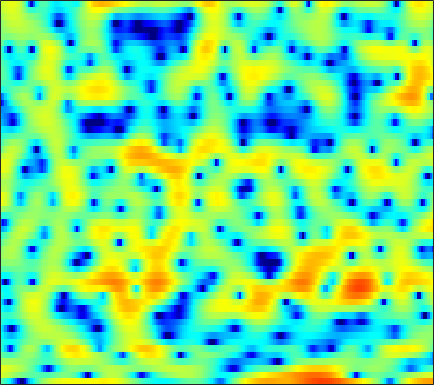

The table this chart was drawn from, first rows:
-1.3251, -2.0213, -3.0601, -4.3069, -5.3968, -7.1372, -9.3132, -11.444, -15.758, -25.02, -23.962, -16.535, -11.353, -8.0461, -6.2298, -4.2539, -2.6574, -1.6481, -0.5063, 0.45067, 1.2468, 1.7573, 2.3524, 2.8549
3.39, 3.099, 2.68, 2.242, 1.897, 1.433, 0.9684, 0.6286, 0.2015, -0.1894, -0.5294, -0.7469, -1.004, -1.223, -1.366, -1.54, -1.693, -1.816, -1.963, -2.067, -2.109, -2.087, -1.961, -1.733
3.872, 3.792, 3.65, 3.47, 3.306, 3.057, 2.768, 2.527, 2.164, 1.756, 1.291, 0.8977, 0.2974, -0.4073, -1.02, -1.981, -3.17, -4.25, -6.019, -8.404, -11.64, -14.73, -16.87, -13.19
1.336, 1.363, 1.372, 1.355, 1.326, 1.276, 1.214, 1.149, 1.043, 0.9011, 0.7184, 0.5441, 0.2663, -0.07306, -0.3632, -0.7931, -1.259, -1.614, -2.052, -2.428, -2.681, -2.753, -2.685, -2.413
-1.048, -1.392, -1.894, -2.286, -2.406, -2.252, -1.751, -1.252, -0.553, 0.06965, 0.5422, 0.7747, 0.9138, 0.8583, 0.6831, 0.2803, -0.3196, -0.8706, -1.706, -2.55, -3.194, -3.374, -3.074, -2.224
-2.825, -4.242, -6.974, -11.15, -14.95, -13.08, -8.064, -5.36, -2.792, -0.9942, 0.2697, 0.9397, 1.512, 1.762, 1.727, 1.406, 0.7309, -0.04077, -1.497, -3.511, -6.019, -7.572, -7.117, -4.295
-3.329, -3.855, -4.492, -4.94, -5.092, -4.993, -4.58, -4.095, -3.313, -2.489, -1.688, -1.133, -0.5075, -0.02368, 0.2415, 0.4728, 0.5665, 0.5681, 0.5107, 0.4348, 0.4055, 0.4538, 0.6364, 0.9616
-4.611, -5.433, -6.507, -7.426, -7.881, -7.988, -7.463, -6.756, -5.57, -4.315, -3.107, -2.277, -1.286, -0.4458, 0.08281, 0.6718, 1.132, 1.405, 1.688, 1.895, 2.044, 2.126, 2.213, 2.272
-5.36, -6.832, -9.422, -13.32, -18.18, -26.25, -15.86, -11.58, -7.888, -5.283, -3.296, -2.099, -0.7973, 0.2486, 0.8877, 1.573, 2.087, 2.377, 2.643, 2.792, 2.835, 2.805, 2.697, 2.515
-3.348, -3.941, -4.684, -5.301, -5.563, -5.52, -4.987, -4.312, -3.227, -2.068, -0.9408, -0.1695, 0.7443, 1.498, 1.957, 2.43, 2.738, 2.865, 2.894, 2.78, 2.53, 2.254, 1.791, 1.228
-2.672, -2.845, -3.003, -3.008, -2.884, -2.528, -1.967, -1.442, -0.663, 0.163, 0.9635, 1.511, 2.16, 2.685, 2.975, 3.209, 3.26, 3.177, 2.889, 2.397, 1.7, 1.032, -0.03345, -1.296
-4.235, -4.948, -5.793, -6.121, -5.834, -4.766, -3.278, -2.102, -0.6239, 0.6938, 1.797, 2.491, 3.244, 3.769, 4.021, 4.173, 4.095, 3.876, 3.362, 2.563, 1.461, 0.4111, -1.346, -3.578
-5.842, -7.833, -12.01, -19.66, -17.97, -10.29, -5.91, -3.6, -1.27, 0.4893, 1.842, 2.64, 3.452, 4.016, 4.282, 4.439, 4.37, 4.156, 3.654, 2.874, 1.772, 0.7185, -1.013, -3.182
-3.447, -4.055, -4.72, -4.896, -4.653, -3.849, -2.687, -1.743, -0.5078, 0.5603, 1.425, 1.959, 2.51, 2.916, 3.143, 3.347, 3.438, 3.409, 3.233, 2.852, 2.221, 1.56, 0.3976, -1.126
-4.213, -4.886, -5.298, -4.988, -4.357, -3.264, -2.152, -1.396, -0.6249, -0.1286, 0.1099, 0.1046, -0.08498, -0.2851, -0.3185, -0.05649, 0.5535, 1.146, 1.883, 2.47, 2.78, 2.834, 2.661, 2.205
-9.476, -14.23, -39.12, -13.89, -9.296, -5.766, -3.643, -2.61, -1.837, -1.695, -2.196, -3.083, -5.173, -9.077, -14.61, -16.15, -7.761, -4.252, -1.182, 0.828, 2.178, 2.866, 3.453, 3.755
-4.456, -4.961, -5.178, -4.81, -4.245, -3.34, -2.564, -2.139, -1.814, -1.811, -2.157, -2.619, -3.436, -4.305, -4.7, -4.51, -3.442, -2.355, -0.8829, 0.4283, 1.49, 2.117, 2.732, 3.122
-1.544, -1.502, -1.402, -1.26, -1.133, -0.9714, -0.8317, -0.7929, -0.797, -0.8946, -1.083, -1.24, -1.439, -1.542, -1.532, -1.359, -0.9934, -0.6042, -0.0115, 0.6079, 1.18, 1.541, 1.919, 2.137
-0.05311, 0.1645, 0.3715, 0.5038, 0.5579, 0.5478, 0.4439, 0.3027, 0.01223, -0.3654, -0.8, -1.141, -1.557, -1.846, -1.936, -1.835, -1.507, -1.137, -0.5402, 0.08392, 0.6668, 1.042, 1.421, 1.644
0.7857, 1.131, 1.478, 1.689, 1.748, 1.68, 1.423, 1.108, 0.4746, -0.4097, -1.554, -2.596, -4.171, -5.725, -6.497, -6.452, -5.269, -4.101, -2.549, -1.209, -0.1082, 0.5585, 1.233, 1.669
0.2875, 0.8361, 1.433, 1.856, 2.028, 2.073, 1.877, 1.546, 0.8472, -0.2398, -1.821, -3.424, -6.414, -11.04, -16.28, -15.7, -9.735, -6.868, -4.249, -2.404, -1.036, -0.2076, 0.6834, 1.356
-1.638, -0.7731, 0.1865, 0.9131, 1.334, 1.715, 1.867, 1.81, 1.514, 0.9522, 0.1219, -0.6529, -1.826, -2.99, -3.684, -4.188, -4.249, -4.107, -3.763, -3.276, -2.623, -2.009, -1.062, -0.07985
-3.611, -2.727, -1.625, -0.5831, 0.1698, 1.046, 1.746, 2.12, 2.394, 2.424, 2.227, 1.925, 1.363, 0.624, -0.02732, -1.087, -2.408, -3.662, -5.802, -8.374, -9.539, -8.129, -5.072, -2.453
-7.912, -8.184, -7.122, -4.848, -3.106, -1.087, 0.4753, 1.37, 2.233, 2.755, 2.974, 2.965, 2.732, 2.251, 1.698, 0.7014, -0.6598, -1.977, -4.21, -6.777, -8.024, -6.939, -4.287, -1.918
-11.69, -14.82, -12.91, -8.22, -5.577, -3.037, -1.224, -0.2185, 0.782, 1.47, 1.888, 2.066, 2.114, 1.978, 1.756, 1.34, 0.785, 0.3384, -0.2443, -0.6879, -0.8611, -0.7731, -0.4132, 0.1012
-2.982, -3.336, -3.39, -2.986, -2.527, -1.867, -1.231, -0.8035, -0.3145, 0.09368, 0.4434, 0.657, 0.8786, 1.01, 1.06, 1.037, 0.9196, 0.784, 0.5751, 0.3695, 0.1957, 0.1212, 0.09472, 0.1626
1.429, 1.048, 0.5675, 0.1074, -0.2306, -0.6631, -1.103, -1.383, -1.622, -1.617, -1.321, -0.9679, -0.4031, 0.1383, 0.4721, 0.7684, 0.9024, 0.8715, 0.6756, 0.319, -0.1559, -0.5599, -1.054, -1.353
4.366, 3.895, 3.128, 2.139, 1.221, -0.311, -2.293, -4.102, -6.644, -7.73, -6.141, -4.316, -2.188, -0.5933, 0.2546, 1.018, 1.383, 1.42, 1.128, 0.4125, -0.7897, -2.104, -4.52, -7.566
4.359, 4.008, 3.308, 2.311, 1.319, -0.4186, -2.737, -4.988, -8.55, -10.46, -8.04, -5.699, -3.235, -1.495, -0.5645, 0.3073, 0.7588, 0.8701, 0.7068, 0.1582, -0.8421, -1.929, -3.846, -5.969
2.194, 2.186, 1.904, 1.338, 0.7363, -0.2442, -1.338, -2.177, -3.109, -3.658, -3.748, -3.54, -3.059, -2.492, -2.062, -1.563, -1.174, -0.9734, -0.8251, -0.793, -0.8581, -0.9322, -1.01, -0.9146
1.35, 1.583, 1.577, 1.243, 0.8225, 0.06449, -0.8496, -1.581, -2.549, -3.409, -4.041, -4.327, -4.445, -4.292, -4.058, -3.689, -3.254, -2.931, -2.502, -2.057, -1.56, -1.151, -0.5542, 0.1052
2.57, 2.701, 2.589, 2.156, 1.626, 0.6343, -0.7034, -1.916, -3.847, -6.032, -8.096, -9.107, -9.207, -8.353, -7.615, -6.766, -6.194, -5.852, -5.389, -4.755, -3.833, -2.96, -1.646, -0.3305
4.108, 4.087, 3.845, 3.319, 2.694, 1.548, -0.07644, -1.668, -4.494, -8.519, -15.06, -22.02, -16.65, -12.08, -10.45, -9.487, -9.681, -10.44, -12.15, -13.28, -10.99, -8.127, -4.68, -1.977
4.003, 4.07, 4.005, 3.703, 3.296, 2.47, 1.334, 0.259, -1.422, -3.302, -5.104, -6.2, -7.153, -7.689, -8.051, -8.696, -9.701, -10.8, -12.73, -13.94, -11.6, -8.665, -5.1, -2.349
1.984, 2.524, 3.026, 3.247, 3.236, 2.958, 2.421, 1.843, 0.882, -0.2632, -1.553, -2.569, -4.006, -5.514, -6.629, -8.025, -8.864, -8.988, -8.402, -7.159, -5.508, -4.129, -2.315, -0.6967
-1.065, 0.2586, 1.486, 2.252, 2.573, 2.74, 2.606, 2.342, 1.773, 0.9568, -0.1344, -1.175, -2.929, -5.302, -7.744, -12.69, -22.46, -18.23, -10.55, -6.394, -3.594, -1.993, -0.312, 0.9566
-2.523, -1.498, -0.4459, 0.3049, 0.6865, 1.004, 1.122, 1.099, 0.907, 0.5247, -0.06061, -0.6668, -1.691, -2.99, -4.096, -5.526, -6.28, -5.985, -4.609, -2.835, -1.171, -0.106, 1.034, 1.86
-3.571, -3.246, -2.861, -2.541, -2.316, -2.051, -1.764, -1.558, -1.298, -1.085, -0.9521, -0.9024, -0.9248, -1.005, -1.069, -1.091, -0.9576, -0.7174, -0.2312, 0.3818, 1.019, 1.466, 1.967, 2.312
-5.559, -5.74, -6.066, -6.434, -6.636, -6.634, -6.195, -5.58, -4.53, -3.416, -2.387, -1.703, -0.9302, -0.2895, 0.1186, 0.5996, 1.034, 1.343, 1.734, 2.088, 2.388, 2.561, 2.71, 2.741
-7.717, -8.355, -9.644, -11.67, -13.87, -17.11, -16.02, -12.67, -8.798, -5.9, -3.725, -2.436, -1.058, 0.02623, 0.686, 1.413, 1.991, 2.341, 2.715, 2.982, 3.153, 3.205, 3.165, 2.996
-8.744, -9.229, -10.16, -11.53, -12.83, -14.19, -13.19, -11, -7.885, -5.269, -3.179, -1.909, -0.5312, 0.5426, 1.188, 1.881, 2.417, 2.731, 3.048, 3.265, 3.369, 3.366, 3.235, 2.934
-9.629, -9.434, -8.965, -8.353, -7.816, -6.949, -5.876, -4.927, -3.56, -2.223, -1.023, -0.2558, 0.5958, 1.24, 1.609, 1.967, 2.239, 2.416, 2.64, 2.855, 3.023, 3.09, 3.054, 2.803
-15.98, -13.09, -9.523, -6.914, -5.387, -3.74, -2.388, -1.521, -0.5119, 0.3204, 0.96, 1.298, 1.532, 1.518, 1.354, 0.9748, 0.5444, 0.3283, 0.3778, 0.8499, 1.581, 2.125, 2.676, 2.917
-11.28, -9.53, -6.867, -4.626, -3.287, -1.846, -0.7184, -0.02953, 0.6861, 1.194, 1.475, 1.522, 1.284, 0.6292, -0.2326, -2.034, -4.953, -8.072, -10.23, -5.938, -2.086, -0.09141, 1.698, 2.762
-4.195, -3.924, -3.406, -2.794, -2.347, -1.819, -1.359, -1.044, -0.6722, -0.3439, -0.11, -0.04166, -0.1346, -0.5544, -1.144, -2.386, -4.122, -5.432, -5.879, -4.104, -1.698, -0.1581, 1.394, 2.414
-2.087, -2.181, -2.368, -2.669, -2.959, -3.419, -3.871, -4.118, -4.118, -3.698, -2.968, -2.368, -1.624, -1.063, -0.7731, -0.5371, -0.3735, -0.2098, 0.1549, 0.7237, 1.418, 1.928, 2.499, 2.855
-1.142, -1.493, -2.183, -3.207, -4.256, -6.152, -8.835, -11.41, -13.75, -11.18, -7.522, -5.326, -3.126, -1.492, -0.5387, 0.4892, 1.306, 1.816, 2.409, 2.914, 3.304, 3.51, 3.63, 3.534
-1.064, -1.513, -2.354, -3.472, -4.553, -6.385, -8.729, -10.7, -12.16, -10.44, -7.521, -5.569, -3.462, -1.775, -0.7318, 0.4548, 1.45, 2.09, 2.809, 3.368, 3.753, 3.909, 3.914, 3.662
-1.629, -2.122, -2.897, -3.694, -4.28, -4.964, -5.46, -5.685, -5.688, -5.323, -4.636, -4.02, -3.176, -2.296, -1.609, -0.6519, 0.3468, 1.094, 2.008, 2.774, 3.341, 3.611, 3.734, 3.581
-2.211, -3.154, -4.503, -5.612, -5.967, -5.767, -5.16, -4.639, -4.075, -3.723, -3.66, -3.796, -4.156, -4.509, -4.451, -3.622, -2.041, -0.6918, 0.9724, 2.302, 3.265, 3.74, 4.075, 4.074
-2.064, -4.024, -8.167, -16.87, -20.3, -10.14, -5.854, -4.019, -2.62, -2.103, -2.414, -3.243, -5.441, -10.08, -19, -13.93, -5.529, -2.203, 0.6939, 2.588, 3.8, 4.358, 4.728, 4.718
-0.5269, -1.51, -2.997, -4.167, -4.333, -3.511, -2.223, -1.342, -0.524, -0.1953, -0.3215, -0.7122, -1.558, -2.481, -2.839, -2.408, -1.089, 0.07116, 1.447, 2.484, 3.143, 3.404, 3.442, 3.177
0.1518, 0.0871, -0.01945, -0.05722, 0.00292, 0.2185, 0.5252, 0.7532, 0.9957, 1.114, 1.099, 1.007, 0.8307, 0.6708, 0.6045, 0.6519, 0.8179, 0.9658, 1.148, 1.209, 1.09, 0.872, 0.3906, -0.2967
0.1407, 0.5574, 0.994, 1.331, 1.536, 1.762, 1.941, 2.03, 2.089, 2.085, 2.001, 1.901, 1.734, 1.54, 1.382, 1.161, 0.9131, 0.6927, 0.3173, -0.1966, -0.8945, -1.572, -2.68, -4.046
0.3059, 0.9754, 1.663, 2.16, 2.429, 2.664, 2.777, 2.794, 2.728, 2.57, 2.339, 2.13, 1.812, 1.467, 1.202, 0.8161, 0.3878, 0.02681, -0.5705, -1.328, -2.32, -3.266, -4.879, -7.029
1.212, 1.81, 2.43, 2.873, 3.096, 3.251, 3.244, 3.141, 2.877, 2.472, 1.966, 1.535, 0.9414, 0.3804, 0.01182, -0.3989, -0.7545, -1.031, -1.468, -2.061, -2.873, -3.652, -4.962, -6.596
2.435, 2.813, 3.233, 3.539, 3.68, 3.737, 3.616, 3.379, 2.854, 2.075, 1.022, 0.07339, -1.293, -2.518, -3.118, -3.287, -2.961, -2.655, -2.368, -2.38, -2.701, -3.135, -3.914, -4.82
2.829, 3.076, 3.429, 3.755, 3.953, 4.1, 4.056, 3.847, 3.265, 2.246, 0.6278, -1.113, -4.593, -10.57, -16.79, -10.77, -5.863, -3.829, -2.343, -1.768, -1.877, -2.309, -3.236, -4.381
